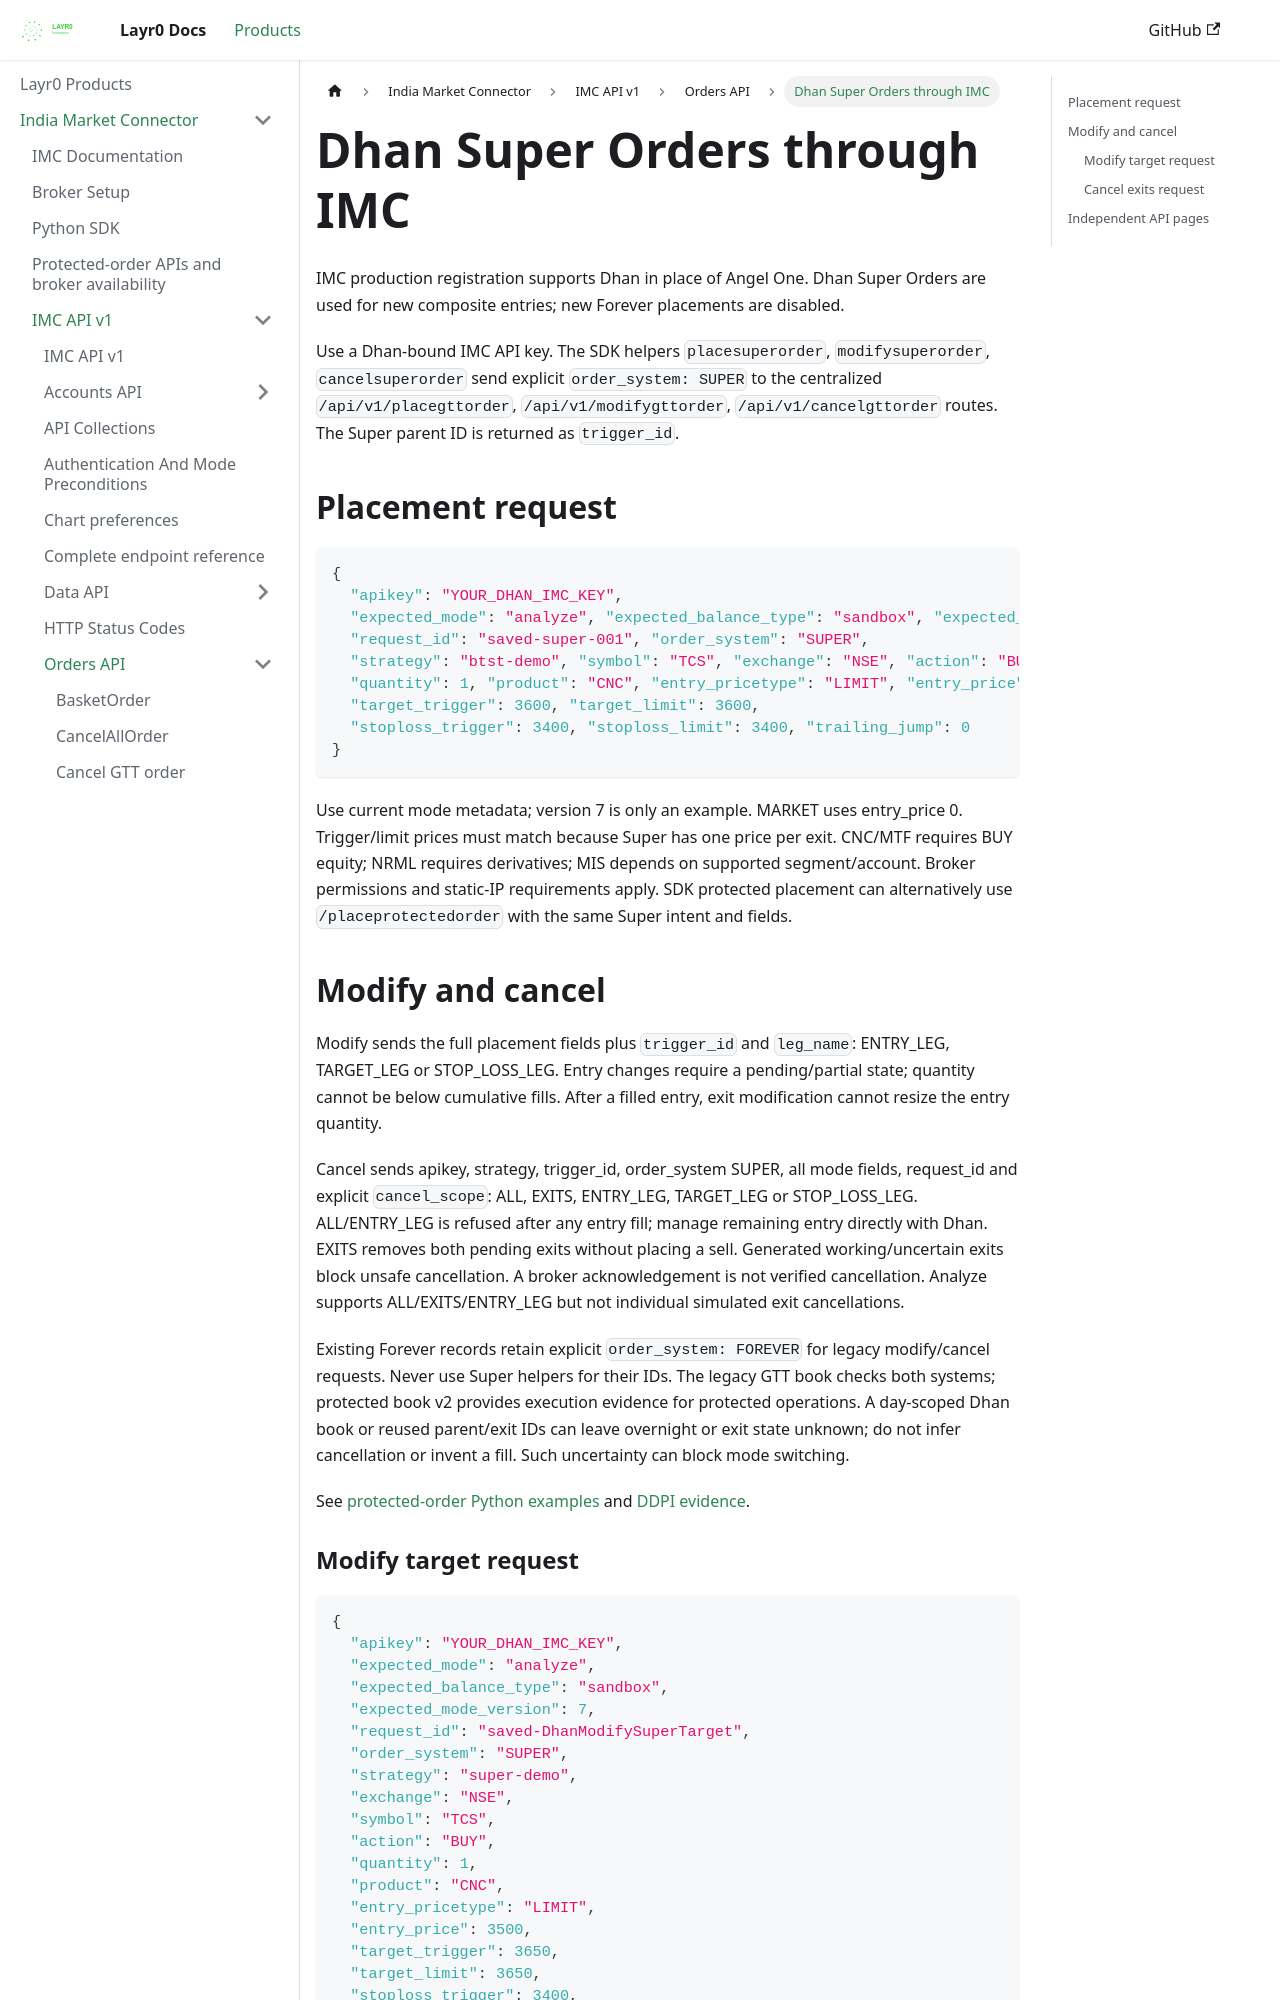

repository: layrZero/layrZero.github.io · page: docs/products/imc/api-documentation/v1/orders-api/dhan-super-orders.html · generator: docusaurus

# Dhan Super Orders through IMC

IMC production registration supports Dhan in place of Angel One. Dhan Super Orders are used for new composite entries; new Forever placements are disabled.

Use a Dhan-bound IMC API key. The SDK helpers `placesuperorder`, `modifysuperorder`, `cancelsuperorder` send explicit `order_system: SUPER` to the centralized `/api/v1/placegttorder`, `/api/v1/modifygttorder`, `/api/v1/cancelgttorder` routes. The Super parent ID is returned as `trigger_id`.

## Placement request

```json
{
  "apikey": "YOUR_DHAN_IMC_KEY",
  "expected_mode": "analyze", "expected_balance_type": "sandbox", "expected_mode_version": 7,
  "request_id": "saved-super-001", "order_system": "SUPER",
  "strategy": "btst-demo", "symbol": "TCS", "exchange": "NSE", "action": "BUY",
  "quantity": 1, "product": "CNC", "entry_pricetype": "LIMIT", "entry_price": 3500,
  "target_trigger": 3600, "target_limit": 3600,
  "stoploss_trigger": 3400, "stoploss_limit": 3400, "trailing_jump": 0
}
```

Use current mode metadata; version 7 is only an example. MARKET uses entry_price 0. Trigger/limit prices must match because Super has one price per exit. CNC/MTF requires BUY equity; NRML requires derivatives; MIS depends on supported segment/account. Broker permissions and static-IP requirements apply. SDK protected placement can alternatively use `/placeprotectedorder` with the same Super intent and fields.
